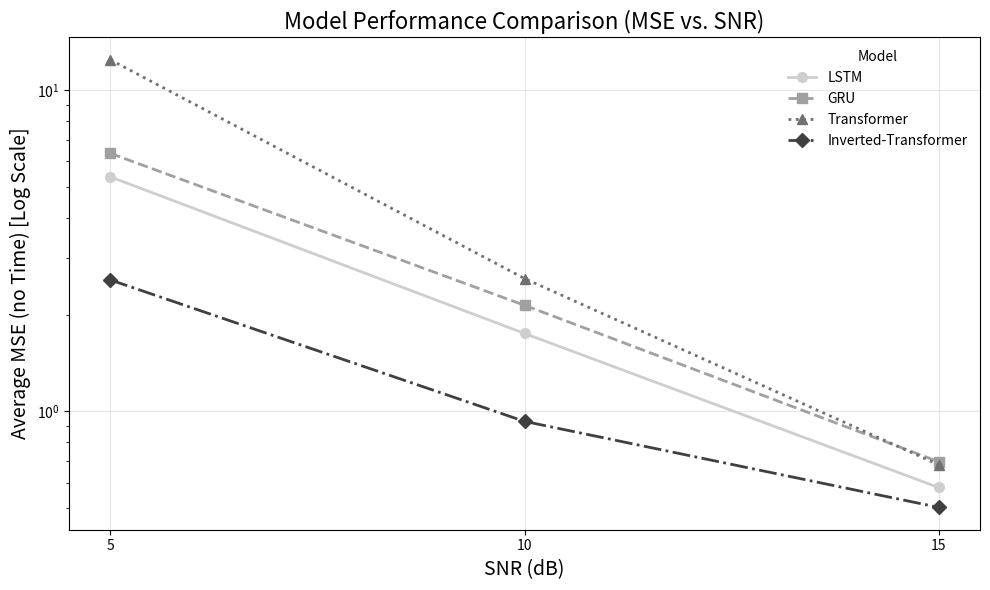

The matplotlib source for this figure:
import pandas as pd
import matplotlib.pyplot as plt
import matplotlib.cm as cm
import numpy as np

# 1. 데이터 정의 및 구조화
# 주어진 데이터를 pandas DataFrame 형태로 정리합니다.
data = {
    'SNR': [5, 5, 5, 5, 10, 10, 10, 10, 15, 15, 15, 15],
    'Model': [
        'LSTM', 'GRU', 'Transformer', 'Inverted-Transformer',
        'LSTM', 'GRU', 'Transformer', 'Inverted-Transformer',
        'LSTM', 'GRU', 'Transformer', 'Inverted-Transformer'
    ],
    'MSE': [
        5.362872, 6.346788, 12.405866, 2.562294,
        1.746104, 2.136873, 2.588712, 0.930088,
        0.579162, 0.696572, 0.682000, 0.502369
    ]
}

df = pd.DataFrame(data)

# 2. 논문용 회색조 스타일 및 마커/선 스타일 정의
models = df['Model'].unique()
num_models = len(models)

# Greys 컬러맵을 사용하여 어두운 계열의 색상을 선택 (흰색은 피함)
# vmin/vmax를 설정하여 너무 밝거나 너무 어두운 색상 범위를 조정합니다.
cmap = cm.get_cmap('Greys')
# 0.3 (밝은 회색)부터 0.8 (진한 회색) 사이의 색상 4개를 추출
grayscale_colors = [cmap(i) for i in np.linspace(0.3, 0.8, num_models)]

# 논문 가독성을 높이기 위한 마커와 선 스타일 조합
markers = ['o', 's', '^', 'D'] # 원, 사각형, 삼각형, 마름모
linestyles = ['-', '--', ':', '-.'] # 실선, 점선, 아주 짧은 점선, 파선-점선

style_map = {
    model: {
        'color': grayscale_colors[i],
        'marker': markers[i],
        'linestyle': linestyles[i]
    }
    for i, model in enumerate(models)
}

# 3. 꺾은선 그래프 생성 및 시각화
plt.figure(figsize=(10, 6))

for model in models:
    subset = df[df['Model'] == model]
    style = style_map[model]

    plt.plot(
        subset['SNR'],
        subset['MSE'],
        color=style['color'],
        marker=style['marker'],
        linestyle=style['linestyle'],
        label=model,
        linewidth=2.0, # 선 두께 증가 (가독성 향상)
        markersize=7.0 # 마커 크기 증가
    )

# 그래프 제목 및 축 레이블 설정
plt.title('Model Performance Comparison (MSE vs. SNR)', fontsize=16)
plt.xlabel('SNR (dB)', fontsize=14)
plt.ylabel('Average MSE (no Time) [Log Scale]', fontsize=14)

# x축 눈금을 명시된 SNR 값만 표시하도록 설정
plt.xticks(df['SNR'].unique())

# 범례 표시 및 격자 추가
# 범례 프레임을 제거하고 배경을 흰색으로 설정하여 깔끔하게 보입니다.
plt.legend(title='Model', loc='upper right', frameon=False)
plt.grid(True, linestyle='-', alpha=0.3)

# y축 로그 스케일 적용 (MSE 변화 폭이 큼)
plt.yscale('log')

# 테두리를 깨끗하게 정리
plt.tight_layout()

# 그래프 저장 (논문용 고해상도 PNG 또는 PDF 권장)
plt.savefig('case39_mse_comparison_grayscale.png', dpi=300)
print("Graph saved as 'case39_mse_comparison_grayscale.png' with grayscale contrast.")

# 결과 DataFrame 출력 (확인용)
print("\nDataFrame for Plotting:")
print(df)
